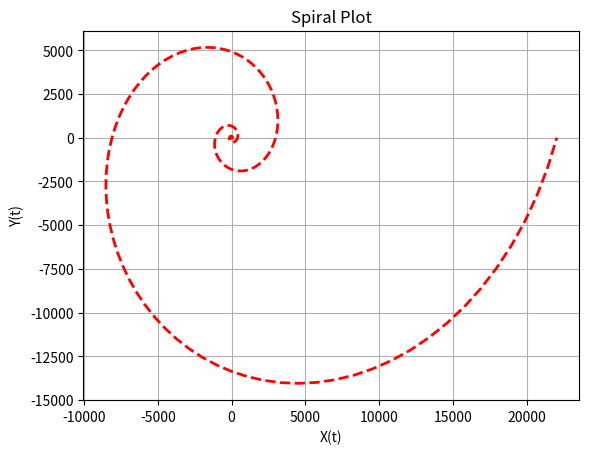

Write the Python code that produced this figure.
import math
import matplotlib.pyplot as plt
import numpy as np

t=np.linspace(0,10,400,endpoint=False).tolist() # step size of 0.25, by dividing 10 into 40 
t.append(10) # adding the last  part to avoid rounding errors
d=0.25 #defined constants d and t

"""
Now declare arrays for plotted functions 
"""
X=[]
Y=[]

"""
Now fill arrays
"""

for i in range (len(t)):
    X.append(math.exp(t[i])*math.cos(math.pi*t[i]))
    Y.append(math.exp(t[i])*math.sin(math.pi*t[i]))

"""
Finally, plot
"""
#lines=plt.subplot(projection='polar').plot(t,X,t,Y)
lines=plt.plot(X,Y)
plt.setp( lines[0], linewidth=2, color='r', linestyle="--" )
#plt.setp( lines[1], linewidth=2, color='b', linestyle="-." )
plt.grid()
plt.xlabel( 'X(t)' )
plt.ylabel( 'Y(t)' )
plt.title( "Spiral Plot" )
plt.show()

